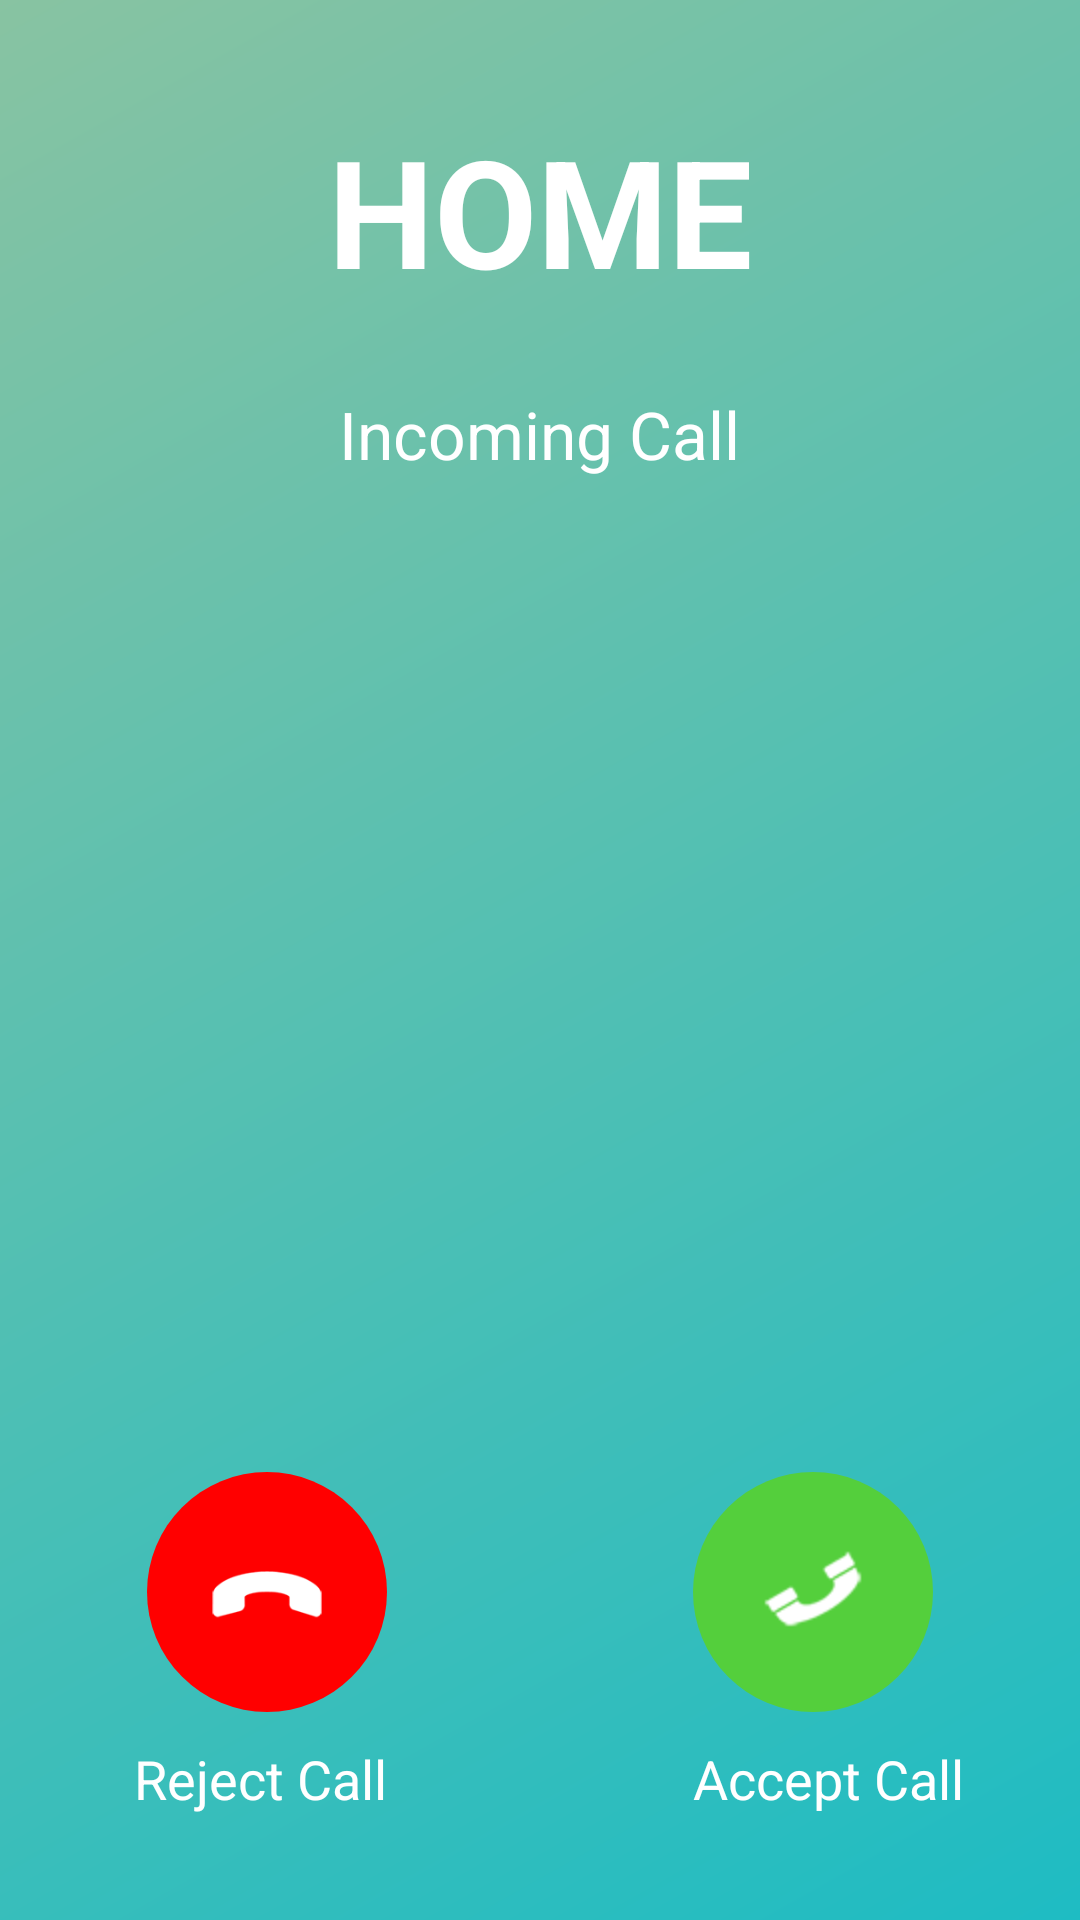

The Android layout XML behind this screen, and the referenced resources:
<!-- AndroidManifest.xml: application theme AppTheme -->
<!-- res/layout/activity_recieve_call.xml -->
<?xml version="1.0" encoding="utf-8"?>
<RelativeLayout xmlns:android="http://schemas.android.com/apk/res/android"
    xmlns:app="http://schemas.android.com/apk/res-auto"
    xmlns:tools="http://schemas.android.com/tools"
    android:layout_width="match_parent"
    android:layout_height="match_parent"
    tools:context=".RecieveCall"
    android:background="@drawable/background_login"
    android:orientation="vertical"
    android:padding="10dp">

    <TextView
        android:id="@+id/instaLogo"
        android:layout_width="200dp"
        android:layout_height="100dp"
        android:layout_alignParentTop="true"
        android:layout_centerHorizontal="true"
        android:layout_marginTop="10dp"
        android:text="HOME"
        android:textStyle="bold"
        android:gravity="center"
        android:textColor="#fff"
        android:textSize="50sp"/>

    <TextView
        android:id="@+id/call_from_helpdesk"
        android:layout_width="wrap_content"
        android:layout_height="wrap_content"
        android:layout_centerHorizontal="true"
        android:layout_below="@+id/instaLogo"
        android:text="Incoming Call"
        android:layout_marginTop="10dp"
        android:textAppearance="?android:attr/textAppearanceLarge"
        android:textColor="#fff" />



    <ImageView
        android:id="@+id/end_call"
        android:layout_width="80dp"
        android:layout_height="80dp"
        android:layout_above="@+id/reject_call"
        android:layout_marginEnd="50dp"
        android:layout_marginBottom="10dp"
        android:layout_marginRight="50dp"
        android:layout_toLeftOf="@+id/center"
        android:layout_toStartOf="@+id/center"
        android:background="@drawable/backgroun_red"
        android:contentDescription=""
        android:padding="20dp"
        android:src="@drawable/end_call" />


    <ImageView
        android:id="@+id/attend_call"
        android:layout_width="80dp"
        android:layout_height="80dp"
        android:layout_above="@+id/accept_call"
        android:layout_marginLeft="50dp"
        android:layout_marginStart="50dp"
        android:layout_marginBottom="10dp"
        android:layout_toEndOf="@+id/center"
        android:layout_toRightOf="@+id/center"
        android:background="@drawable/backgroundgreen"
        android:contentDescription=""
        android:gravity="center"
        android:padding="20dp"
        android:src="@drawable/voice" />

    <View
        android:id="@+id/center"
        android:layout_width="2dp"
        android:layout_height="80dp"
        android:layout_alignParentBottom="true"
        android:layout_centerHorizontal="true" />

    <TextView
        android:id="@+id/accept_call"
        android:layout_width="wrap_content"
        android:layout_height="wrap_content"
        android:layout_alignLeft="@+id/attend_call"
        android:layout_alignParentBottom="true"
        android:layout_alignStart="@+id/attend_call"
        android:layout_marginBottom="25dp"
        android:text="Accept Call"
        android:textAppearance="?android:attr/textAppearanceMedium"
        android:textColor="#fff" />

    <TextView
        android:id="@+id/reject_call"
        android:layout_width="wrap_content"
        android:layout_height="wrap_content"
        android:layout_alignEnd="@+id/end_call"
        android:layout_alignRight="@+id/end_call"
        android:layout_alignTop="@+id/accept_call"
        android:text="Reject Call"
        android:textAppearance="?android:attr/textAppearanceMedium"
        android:layout_marginBottom="25dp"
        android:textColor="#fff" />

</RelativeLayout>
<!-- resources referenced by this layout -->
<resources>
  <!-- drawable backgroun_red (drawable) -->
  <?xml version="1.0" encoding="utf-8"?>
  <shape xmlns:android="http://schemas.android.com/apk/res/android" android:shape="rectangle" >
      <corners
          android:radius="60dp"
          />
      <gradient
          android:startColor="#f00"
          android:endColor="#f00"
  
  
          />
      <padding
          android:left="0dp"
          android:top="0dp"
          android:right="0dp"
          android:bottom="0dp"
          />
      <size
          android:width="60dp"
          android:height="60dp"
          />
  </shape>
  <!-- drawable background_login (drawable) -->
  <?xml version="1.0" encoding="utf-8"?>
  <shape xmlns:android="http://schemas.android.com/apk/res/android">
      <gradient
          android:angle="135"
          android:endColor="#88C3a2"
          android:startColor="#1EBCC3" />
  </shape>
  <!-- drawable backgroundgreen (drawable) -->
  <?xml version="1.0" encoding="utf-8"?>
  <shape xmlns:android="http://schemas.android.com/apk/res/android" android:shape="rectangle" >
      <corners
          android:radius="60dp"
          />
      <gradient
          android:startColor="#54CF3C"
          android:endColor="#54CF3C"
  
  
          />
      <padding
          android:left="0dp"
          android:top="0dp"
          android:right="0dp"
          android:bottom="0dp"
          />
      <size
          android:width="60dp"
          android:height="60dp"
          />
  </shape>
  <!-- drawable end_call: png bitmap (drawable, 1748 bytes) -->
  <!-- drawable voice: png bitmap (drawable, 2025 bytes) -->
  <style name="AppTheme" parent="Theme.AppCompat.Light.DarkActionBar">
          
          <item name="colorPrimary">@color/colorPrimary</item>
          <item name="colorPrimaryDark">@color/colorPrimaryDark</item>
          <item name="colorAccent">@color/colorAccent</item>
      </style>
  <color name="colorPrimary">#04188A</color>
  <color name="colorPrimaryDark">#020B40</color>
  <color name="colorAccent">#03DAC5</color>
</resources>
